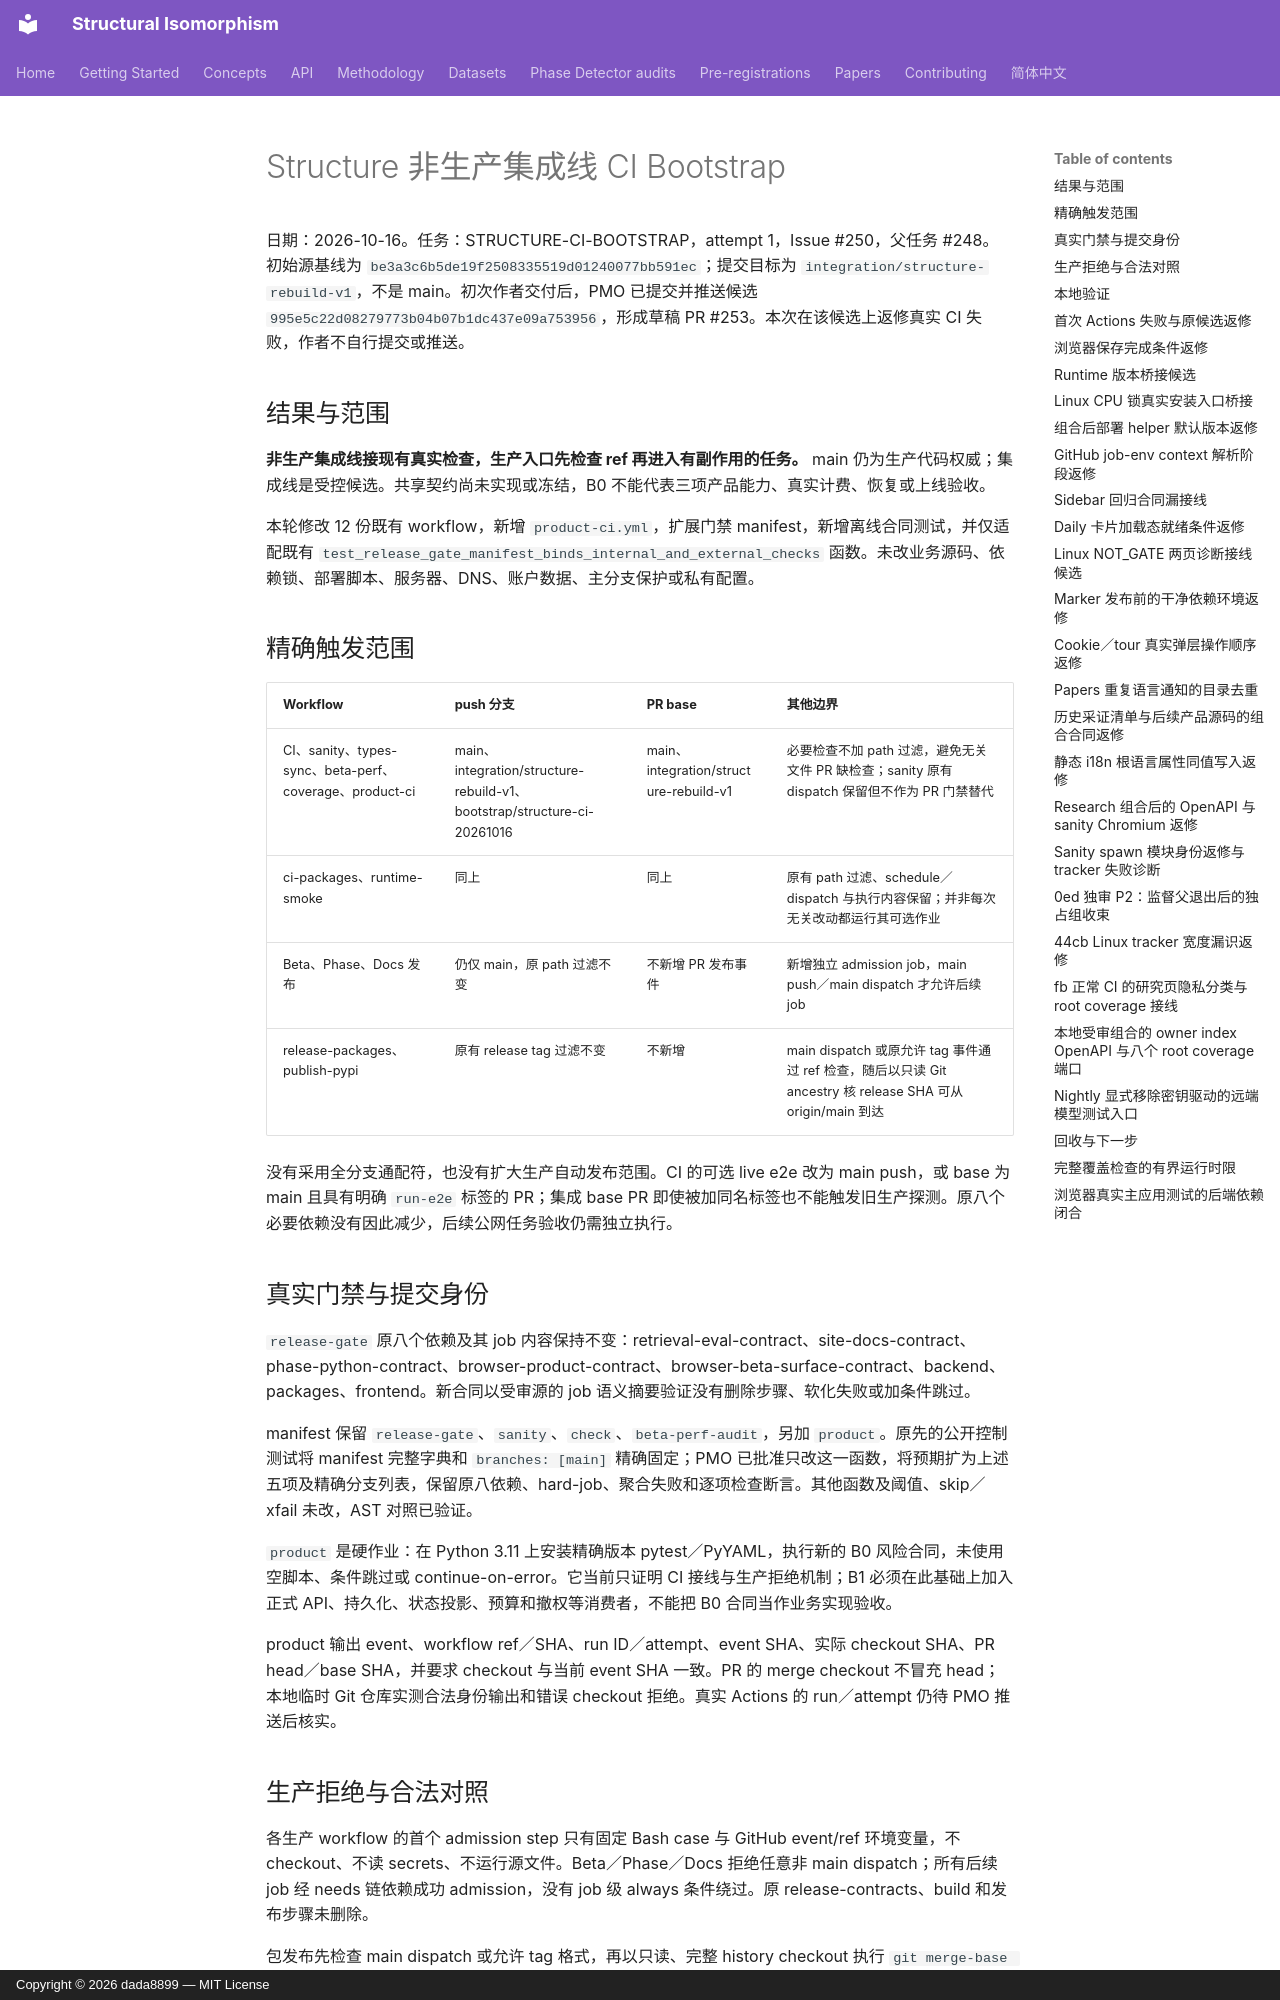

repository: dada8899/structural-isomorphism · page: rebuild/CI_BASELINE/index.html · generator: mkdocs · copyright: Copyright © 2026 dada8899 — MIT License

# Structure 非生产集成线 CI Bootstrap

日期：2026-10-16。任务：STRUCTURE-CI-BOOTSTRAP，attempt 1，Issue #250，父任务 #248。初始源基线为 `be3a3c6b5de19f2508335519d01240077bb591ec`；提交目标为 `integration/structure-rebuild-v1`，不是 main。初次作者交付后，PMO 已提交并推送候选 `995e5c22d08279773b04b07b1dc437e09a753956`，形成草稿 PR #253。本次在该候选上返修真实 CI 失败，作者不自行提交或推送。

## 结果与范围

**非生产集成线接现有真实检查，生产入口先检查 ref 再进入有副作用的任务。** main 仍为生产代码权威；集成线是受控候选。共享契约尚未实现或冻结，B0 不能代表三项产品能力、真实计费、恢复或上线验收。

本轮修改 12 份既有 workflow，新增 `product-ci.yml`，扩展门禁 manifest，新增离线合同测试，并仅适配既有 `test_release_gate_manifest_binds_internal_and_external_checks` 函数。未改业务源码、依赖锁、部署脚本、服务器、DNS、账户数据、主分支保护或私有配置。

## 精确触发范围

| Workflow | push 分支 | PR base | 其他边界 |
| --- | --- | --- | --- |
| CI、sanity、types-sync、beta-perf、coverage、product-ci | main、integration/structure-rebuild-v1、bootstrap/structure-ci-20261016 | main、integration/structure-rebuild-v1 | 必要检查不加 path 过滤，避免无关文件 PR 缺检查；sanity 原有 dispatch 保留但不作为 PR 门禁替代 |
| ci-packages、runtime-smoke | 同上 | 同上 | 原有 path 过滤、schedule／dispatch 与执行内容保留；并非每次无关改动都运行其可选作业 |
| Beta、Phase、Docs 发布 | 仍仅 main，原 path 过滤不变 | 不新增 PR 发布事件 | 新增独立 admission job，main push／main dispatch 才允许后续 job |
| release-packages、publish-pypi | 原有 release tag 过滤不变 | 不新增 | main dispatch 或原允许 tag 事件通过 ref 检查，随后以只读 Git ancestry 核 release SHA 可从 origin/main 到达 |

没有采用全分支通配符，也没有扩大生产自动发布范围。CI 的可选 live e2e 改为 main push，或 base 为 main 且具有明确 `run-e2e` 标签的 PR；集成 base PR 即使被加同名标签也不能触发旧生产探测。原八个必要依赖没有因此减少，后续公网任务验收仍需独立执行。

## 真实门禁与提交身份

`release-gate` 原八个依赖及其 job 内容保持不变：retrieval-eval-contract、site-docs-contract、phase-python-contract、browser-product-contract、browser-beta-surface-contract、backend、packages、frontend。新合同以受审源的 job 语义摘要验证没有删除步骤、软化失败或加条件跳过。

manifest 保留 `release-gate`、`sanity`、`check`、`beta-perf-audit`，另加 `product`。原先的公开控制测试将 manifest 完整字典和 `branches: [main]` 精确固定；PMO 已批准只改这一函数，将预期扩为上述五项及精确分支列表，保留原八依赖、hard-job、聚合失败和逐项检查断言。其他函数及阈值、skip／xfail 未改，AST 对照已验证。

`product` 是硬作业：在 Python 3.11 上安装精确版本 pytest／PyYAML，执行新的 B0 风险合同，未使用空脚本、条件跳过或 continue-on-error。它当前只证明 CI 接线与生产拒绝机制；B1 必须在此基础上加入正式 API、持久化、状态投影、预算和撤权等消费者，不能把 B0 合同当作业务实现验收。

product 输出 event、workflow ref／SHA、run ID／attempt、event SHA、实际 checkout SHA、PR head／base SHA，并要求 checkout 与当前 event SHA 一致。PR 的 merge checkout 不冒充 head；本地临时 Git 仓库实测合法身份输出和错误 checkout 拒绝。真实 Actions 的 run／attempt 仍待 PMO 推送后核实。

## 生产拒绝与合法对照

各生产 workflow 的首个 admission step 只有固定 Bash case 与 GitHub event/ref 环境变量，不 checkout、不读 secrets、不运行源文件。Beta／Phase／Docs 拒绝任意非 main dispatch；所有后续 job 经 needs 链依赖成功 admission，没有 job 级 always 条件绕过。原 release-contracts、build 和发布步骤未删除。

包发布先检查 main dispatch 或允许 tag 格式，再以只读、完整 history checkout 执行 `git merge-base --is-ancestor SOURCE_SHA refs/remotes/origin/main`。tag 格式本身不证明源属于生产；临时 Git 仓库覆盖 main 历史提交合法对照、未合并集成提交和非法 SHA 拒绝。既有合法 tag 格式及后续发布步骤保留。

这些拒绝条件作用于本轮修订的 workflow 版本，不会追溯修改旧 refs 中的 workflow。分支保护、发布环境和批准执行者仍须按最终源核实；本轮没有发真实 dispatch／tag、触达生产或证明 GitHub 已替集成线强制执行五项检查。
